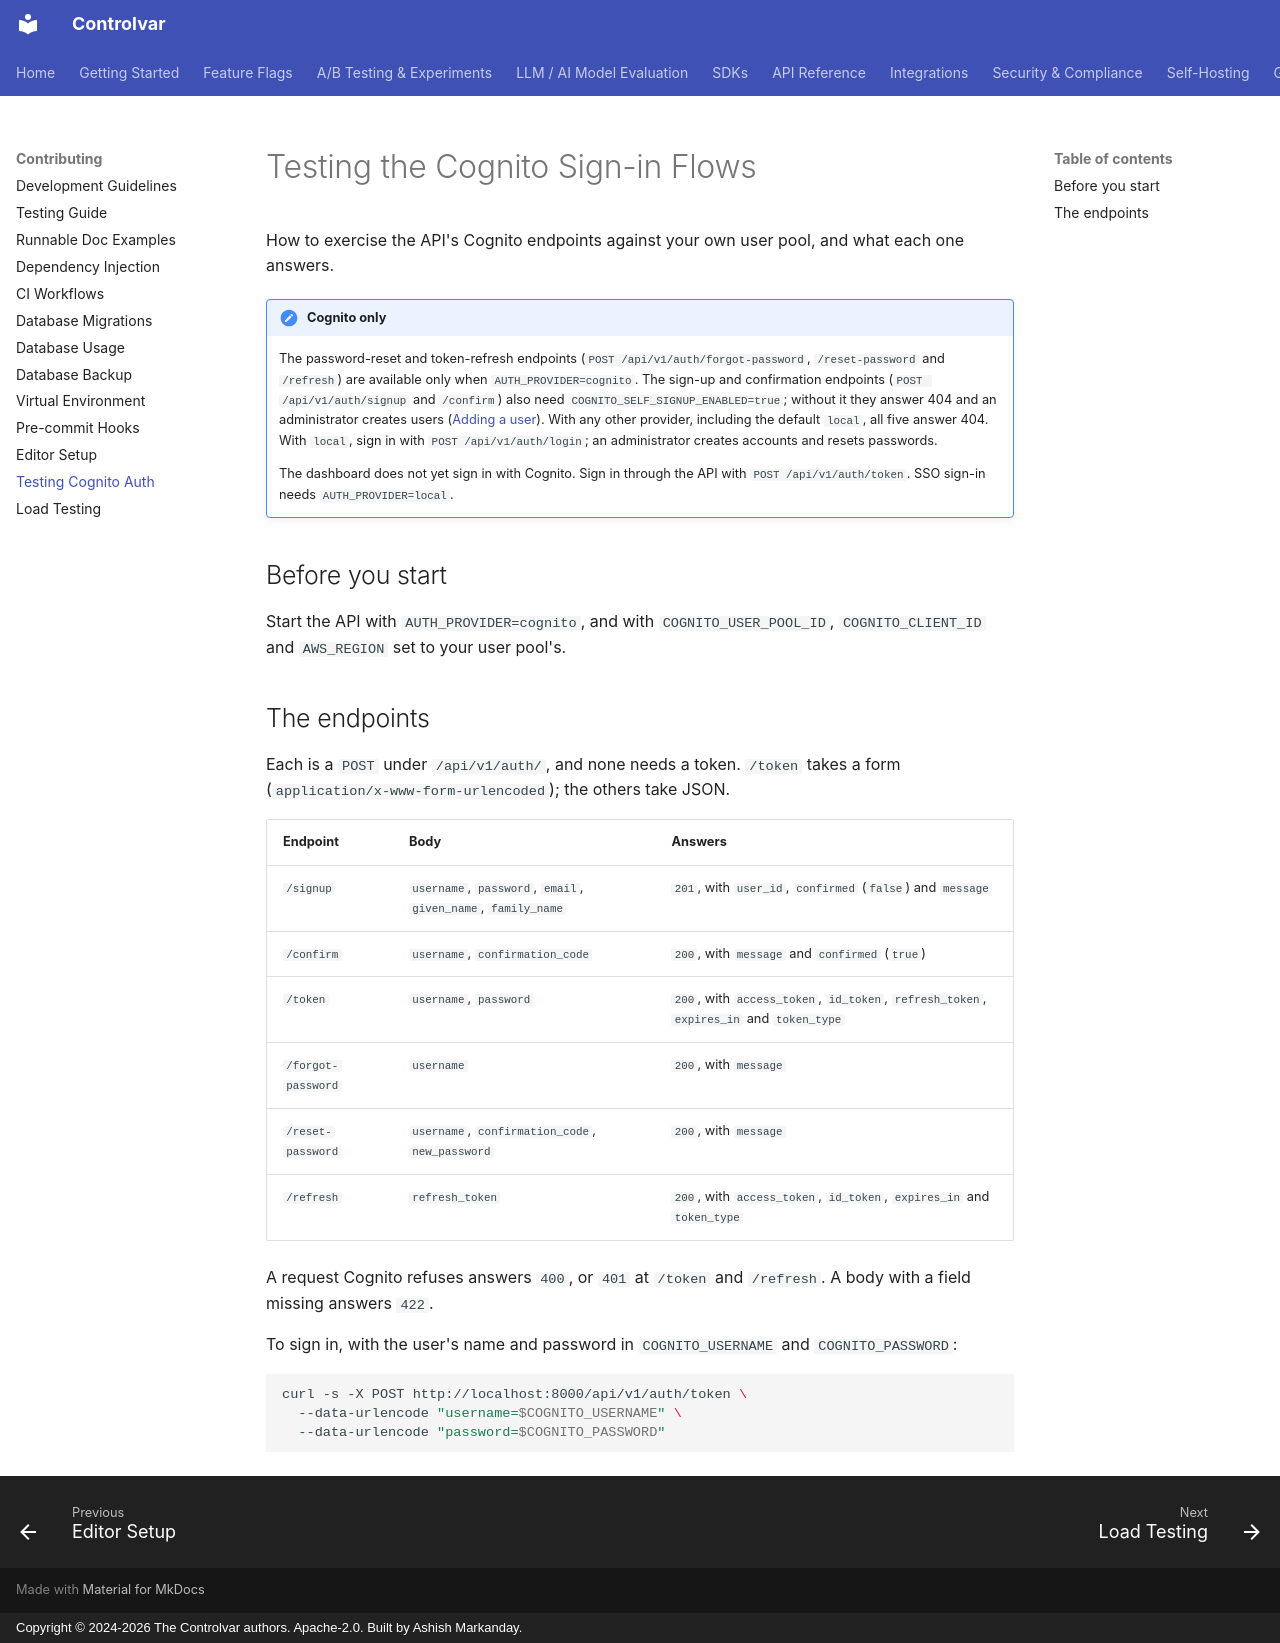

repository: Controlvar/controlvar · page: auth/cognito-auth-testing/index.html · generator: mkdocs · copyright: Copyright © 2024-2026 The Controlvar authors. Apache-2.0. Built by Ashish Markanday.

# Testing the Cognito Sign-in Flows

How to exercise the API's Cognito endpoints against your own user pool, and what
each one answers.

!!! note "Cognito only"
    The password-reset and token-refresh endpoints (`POST /api/v1/auth/forgot-password`,
    `/reset-password` and `/refresh`) are available only when `AUTH_PROVIDER=cognito`.
    The sign-up and confirmation endpoints (`POST /api/v1/auth/signup` and `/confirm`)
    also need `COGNITO_SELF_SIGNUP_ENABLED=true`; without it they answer 404 and an
    administrator creates users ([Adding a user](../cognito_integration.md#adding-a-user)).
    With any other provider, including the default `local`, all five answer 404. With
    `local`, sign in with `POST /api/v1/auth/login`; an administrator creates accounts
    and resets passwords.

    The dashboard does not yet sign in with Cognito. Sign in through the API with
    `POST /api/v1/auth/token`. SSO sign-in needs `AUTH_PROVIDER=local`.

## Before you start

Start the API with `AUTH_PROVIDER=cognito`, and with `COGNITO_USER_POOL_ID`,
`COGNITO_CLIENT_ID` and `AWS_REGION` set to your user pool's.

## The endpoints

Each is a `POST` under `/api/v1/auth/`, and none needs a token. `/token` takes a
form (`application/x-www-form-urlencoded`); the others take JSON.

| Endpoint | Body | Answers |
|---|---|---|
| `/signup` | `username`, `password`, `email`, `given_name`, `family_name` | `201`, with `user_id`, `confirmed` (`false`) and `message` |
| `/confirm` | `username`, `confirmation_code` | `200`, with `message` and `confirmed` (`true`) |
| `/token` | `username`, `password` | `200`, with `access_token`, `id_token`, `refresh_token`, `expires_in` and `token_type` |
| `/forgot-password` | `username` | `200`, with `message` |
| `/reset-password` | `username`, `confirmation_code`, `new_password` | `200`, with `message` |
| `/refresh` | `refresh_token` | `200`, with `access_token`, `id_token`, `expires_in` and `token_type` |

A request Cognito refuses answers `400`, or `401` at `/token` and `/refresh`. A
body with a field missing answers `422`.

To sign in, with the user's name and password in `COGNITO_USERNAME` and
`COGNITO_PASSWORD`:

```{.bash skip reason="idp: needs a Cognito user pool"}
curl -s -X POST http://localhost:8000/api/v1/auth/token \
  --data-urlencode "username=$COGNITO_USERNAME" \
  --data-urlencode "password=$COGNITO_PASSWORD"
```
